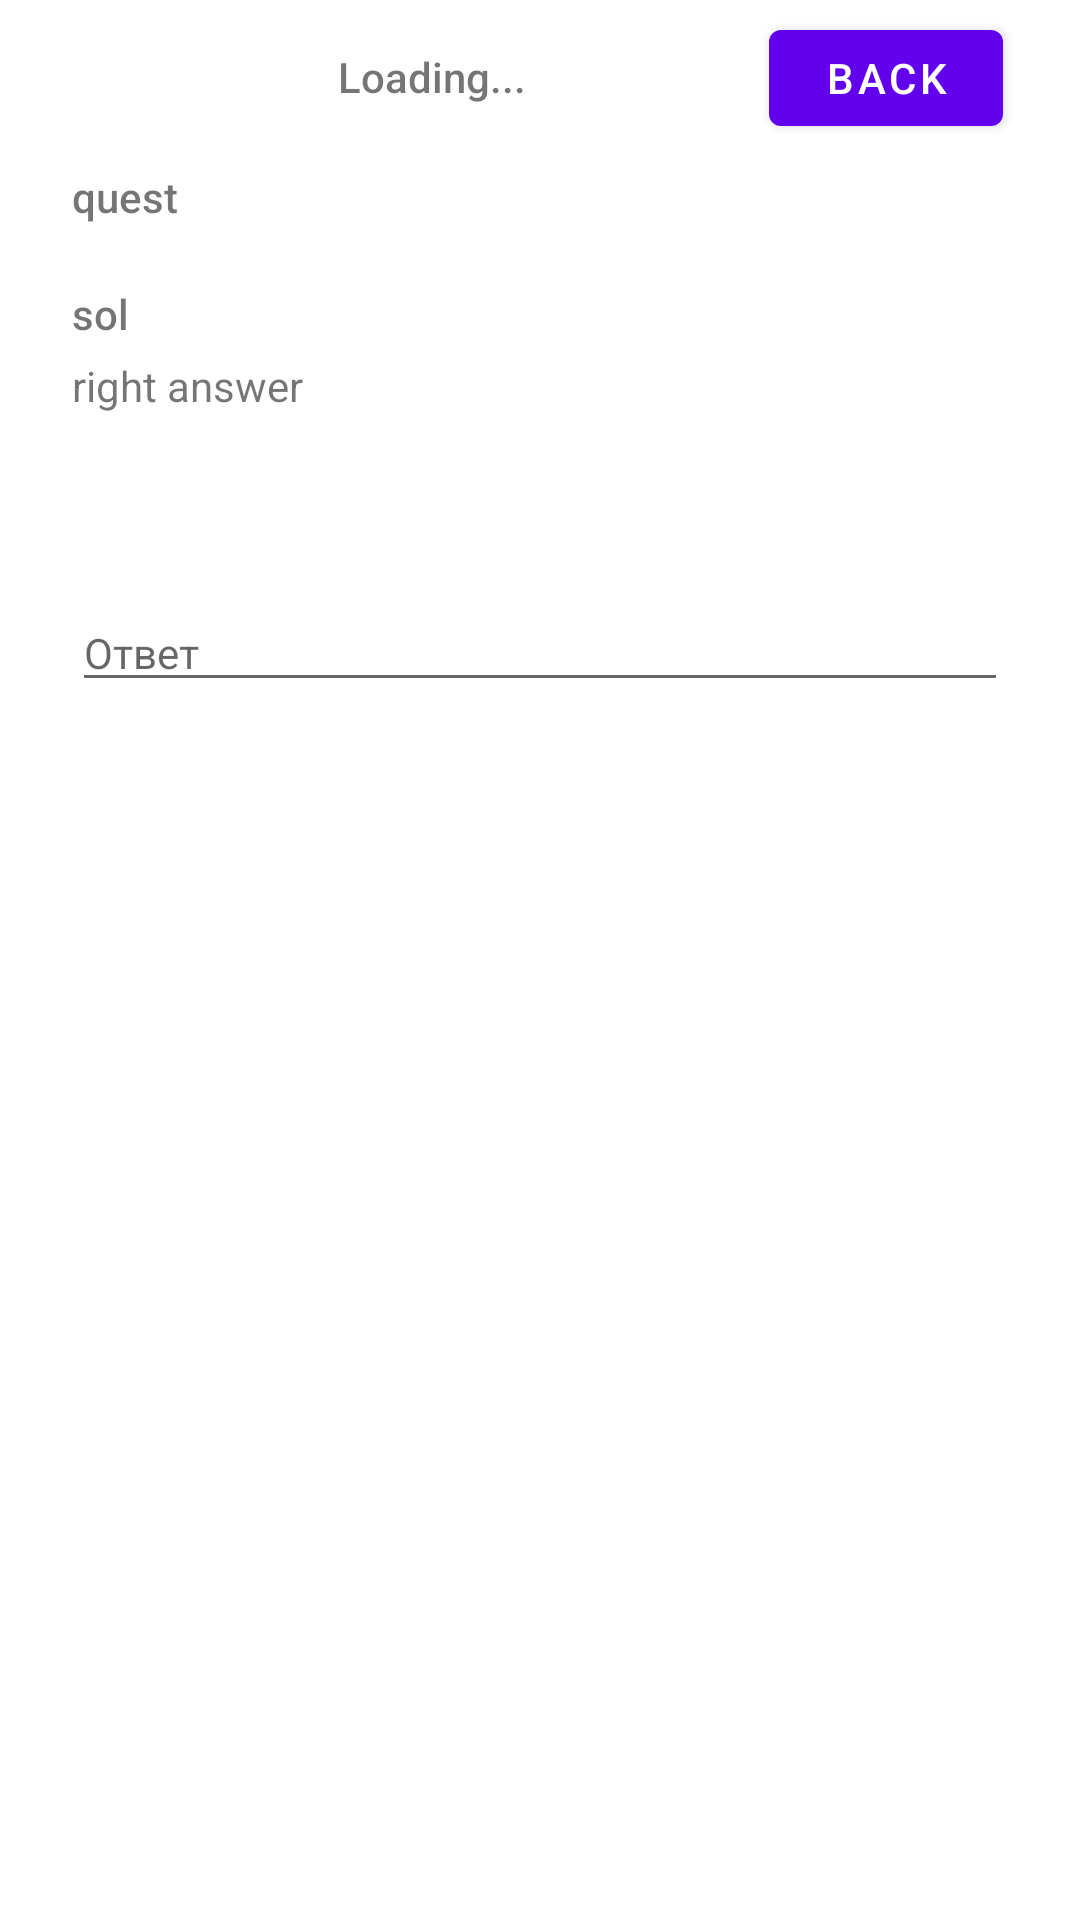

Reconstruct the res/layout file that produces this screen, plus the resources it refers to.
<!-- AndroidManifest.xml: application theme Theme.RusEge -->
<!-- res/layout/activity_task.xml -->
<?xml version="1.0" encoding="utf-8"?>
<androidx.constraintlayout.widget.ConstraintLayout xmlns:android="http://schemas.android.com/apk/res/android"
    xmlns:app="http://schemas.android.com/apk/res-auto"
    xmlns:tools="http://schemas.android.com/tools"
    android:id="@+id/main"
    android:layout_width="match_parent"
    android:layout_height="match_parent">

    <TextView
        android:id="@+id/task_label"
        android:layout_width="wrap_content"
        android:layout_height="wrap_content"
        android:layout_marginTop="16dp"
        android:fontFamily="sans-serif-medium"
        android:text="Loading..."
        app:layout_constraintEnd_toStartOf="@+id/button_back"
        app:layout_constraintHorizontal_bias="0.582"
        app:layout_constraintStart_toStartOf="parent"
        app:layout_constraintTop_toTopOf="parent" />

    <Button
        android:id="@+id/button_back"
        android:layout_width="78dp"
        android:layout_height="44dp"
        android:layout_marginTop="4dp"
        android:layout_marginEnd="20dp"
        android:onClick="onToQuestsButtonClick"
        android:text="Back"
        app:layout_constraintEnd_toEndOf="parent"
        app:layout_constraintHorizontal_bias="0.978"
        app:layout_constraintStart_toStartOf="parent"
        app:layout_constraintTop_toTopOf="parent" />

    <ScrollView
        android:id="@+id/scrollView2"
        android:layout_width="match_parent"
        android:layout_height="591dp"
        android:layout_marginStart="24dp"
        android:layout_marginTop="8dp"
        android:layout_marginEnd="24dp"
        app:layout_constraintEnd_toEndOf="parent"
        app:layout_constraintHorizontal_bias="0.0"
        app:layout_constraintStart_toStartOf="parent"
        app:layout_constraintTop_toBottomOf="@+id/button_back">

        <LinearLayout
            android:layout_width="match_parent"
            android:layout_height="wrap_content"
            android:orientation="vertical">

            <TextView
                android:id="@+id/question"
                android:layout_width="match_parent"
                android:layout_height="match_parent"
                android:autoSizeTextType="uniform"
                android:fontFamily="sans-serif-medium"
                android:text="quest" />

            <TextView
                android:id="@+id/solution"
                android:layout_width="match_parent"
                android:layout_height="match_parent"
                android:layout_marginTop="20dp"
                android:fontFamily="sans-serif-medium"
                android:text="sol" />

            <TextView
                android:id="@+id/right_answer"
                android:layout_width="match_parent"
                android:layout_height="match_parent"
                android:layout_marginTop="5dp"
                android:text="right answer" />

            <EditText
                android:id="@+id/answer"
                android:layout_width="match_parent"
                android:layout_height="wrap_content"
                android:layout_marginTop="60dp"
                android:layout_marginBottom="180dp"
                android:ems="10"
                android:hint="Ответ"
                android:inputType="textPersonName"
                android:textSize="14sp" />

        </LinearLayout>
    </ScrollView>

    <Button
        android:id="@+id/check"
        android:layout_width="150dp"
        android:layout_height="45dp"
        android:layout_marginStart="20dp"
        android:layout_marginTop="20dp"
        android:layout_marginEnd="5dp"
        android:backgroundTint="#009688"
        android:onClick="onClickCheck"
        android:text="Проверить"
        app:layout_constraintEnd_toStartOf="@+id/next_task"
        app:layout_constraintStart_toStartOf="parent"
        app:layout_constraintTop_toBottomOf="@+id/scrollView2" />

    <Button
        android:id="@+id/next_task"
        android:layout_width="150dp"
        android:layout_height="45dp"
        android:layout_marginStart="5dp"
        android:layout_marginTop="20dp"
        android:layout_marginEnd="20dp"
        android:onClick="onClickNext"
        android:text="Следующее"
        app:layout_constraintEnd_toEndOf="parent"
        app:layout_constraintStart_toEndOf="@+id/check"
        app:layout_constraintTop_toBottomOf="@+id/scrollView2" />

    <TextView
        android:id="@+id/task_id"
        android:layout_width="wrap_content"
        android:layout_height="wrap_content"
        android:layout_marginStart="67dp"
        android:layout_marginTop="16dp"
        android:layout_marginEnd="18dp"
        android:fontFamily="sans-serif-black"
        android:text="ID"
        app:layout_constraintEnd_toStartOf="@+id/button_back"
        app:layout_constraintHorizontal_bias="0.972"
        app:layout_constraintStart_toEndOf="@+id/task_label"
        app:layout_constraintTop_toTopOf="parent" />

</androidx.constraintlayout.widget.ConstraintLayout>
<!-- resources referenced by this layout -->
<resources>
  <style name="Theme.RusEge" parent="Theme.MaterialComponents.DayNight.DarkActionBar">
          
          <item name="colorPrimary">@color/purple_500</item>
          <item name="colorPrimaryVariant">@color/purple_700</item>
          <item name="colorOnPrimary">@color/white</item>
          
          <item name="colorSecondary">@color/teal_200</item>
          <item name="colorSecondaryVariant">@color/teal_700</item>
          <item name="colorOnSecondary">@color/black</item>
          
          <item name="android:statusBarColor" tools:targetApi="l">?attr/colorPrimaryVariant</item>
          
      </style>
  <!-- not gathered from this repository: default colours our renderer supplied (Android Studio template values) -->
  <color name="purple_500">#FF6200EE</color>
  <color name="purple_700">#FF3700B3</color>
  <color name="teal_200">#FF03DAC5</color>
  <color name="teal_700">#FF018786</color>
  <color name="black">#FF000000</color>
  <color name="white">#FFFFFFFF</color>
</resources>
